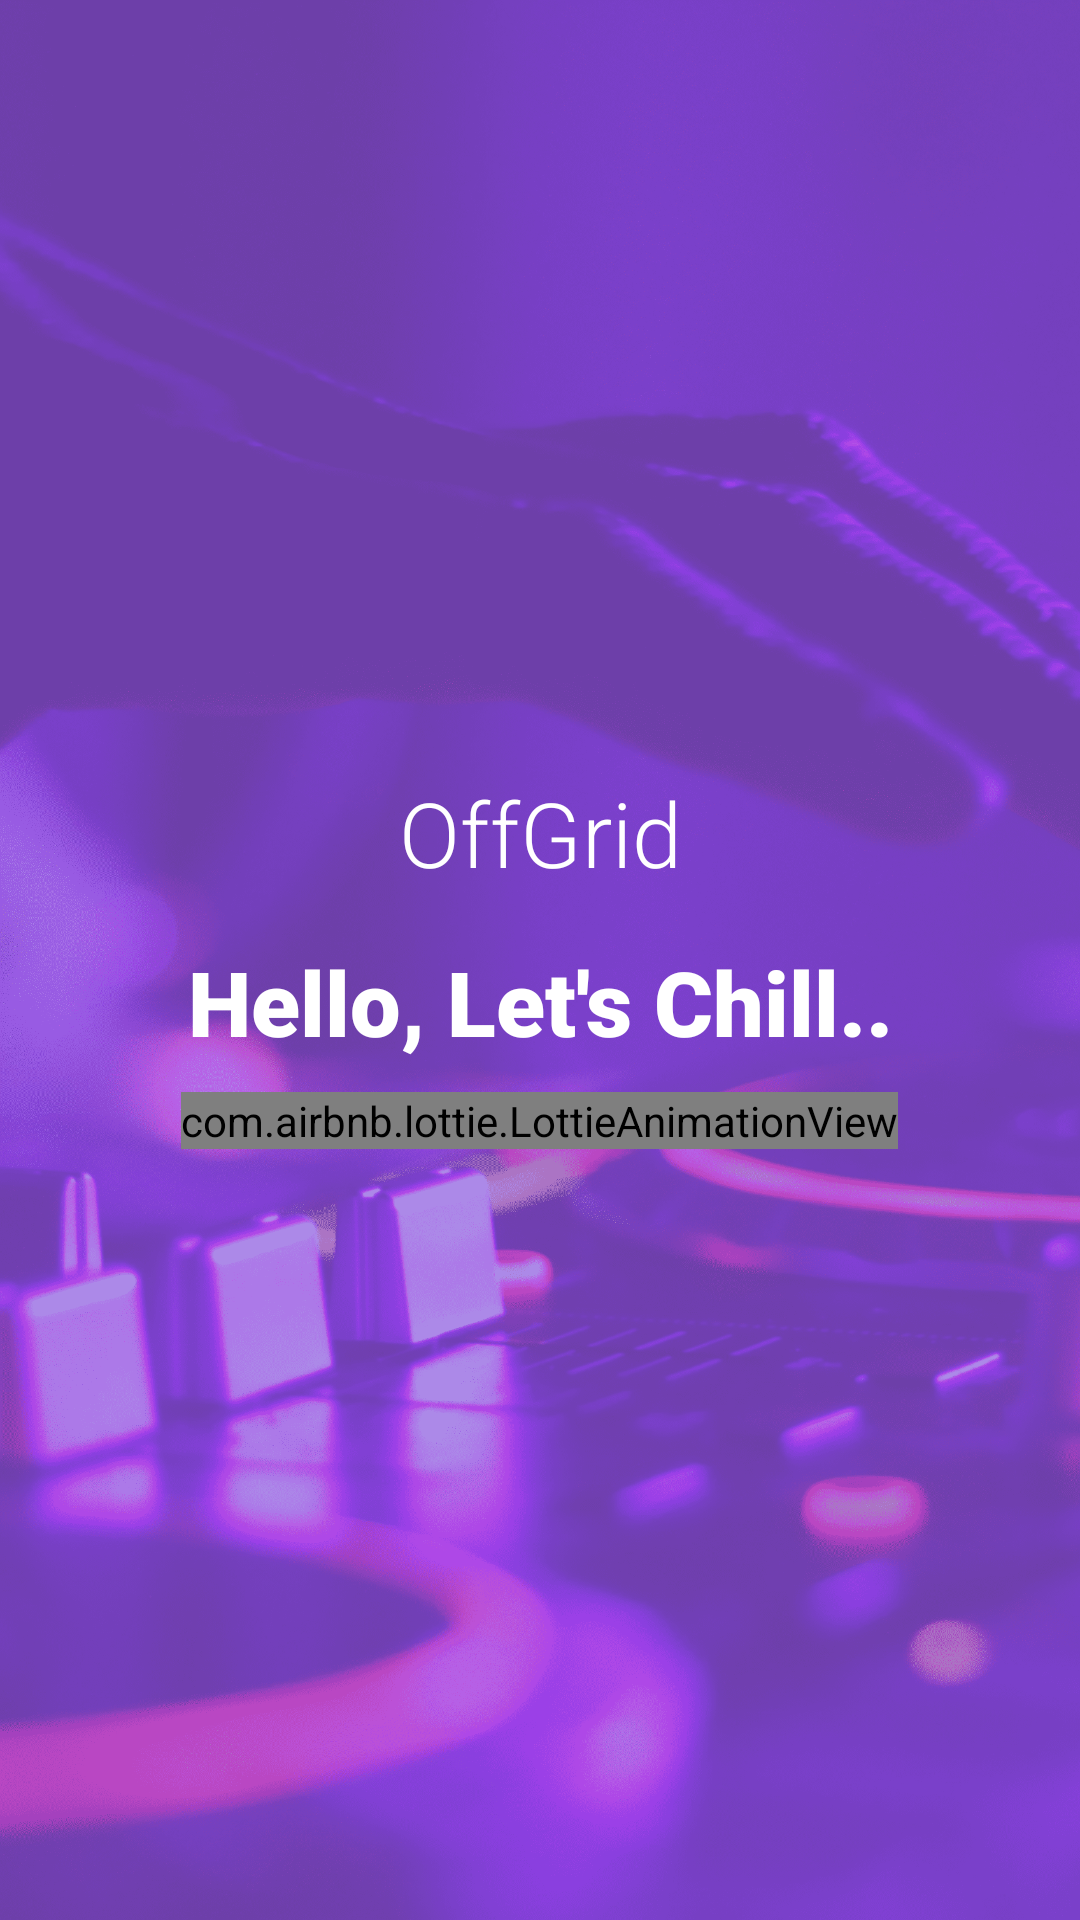

Write the Android layout XML for this screen, with the resource values it uses.
<!-- AndroidManifest.xml: application theme Theme.OffGrid -->
<!-- res/layout/musicapp_lunch_activity.xml -->
<?xml version="1.0" encoding="utf-8"?>
<androidx.constraintlayout.widget.ConstraintLayout xmlns:android="http://schemas.android.com/apk/res/android"
    android:layout_width="match_parent"
    android:layout_height="match_parent"
    xmlns:app="http://schemas.android.com/apk/res-auto"
    android:background="@drawable/music_img_5">

    <LinearLayout
        android:layout_width="match_parent"
        android:layout_height="wrap_content"
        app:layout_constraintTop_toTopOf="parent"
        app:layout_constraintBottom_toBottomOf="parent"
        android:orientation="vertical"
        android:gravity="center_horizontal">

        <TextView
            android:layout_width="match_parent"
            android:layout_height="wrap_content"
            android:layout_marginHorizontal="20dp"
            android:text="OffGrid"
            android:fontFamily="sans-serif-light"
            android:textColor="@color/white"
            android:textSize="30dp"
            android:gravity="center"
            android:layout_marginBottom="16dp"
            />

        <TextView
            android:layout_width="match_parent"
            android:layout_height="wrap_content"
            android:layout_marginHorizontal="20dp"
            android:text="Hello, Let's Chill.."
            android:fontFamily="sans-serif-black"
            android:textColor="@color/white"
            android:textSize="30dp"
            android:gravity="center"
            />
        <com.airbnb.lottie.LottieAnimationView
            android:id="@+id/lo_listen_music"
            android:layout_width="wrap_content"
            android:layout_height="wrap_content"
            android:visibility="visible"
            android:layout_marginTop="10dp"
            app:lottie_autoPlay="true"
            app:lottie_loop="true"
            app:lottie_fileName="music_listen_lottie_1.lottie"
             />

    </LinearLayout>


</androidx.constraintlayout.widget.ConstraintLayout>
<!-- resources referenced by this layout -->
<resources>
  <color name="white">#FFFFFFFF</color>
  <!-- drawable music_img_5: png bitmap (drawable, 805771 bytes) -->
  <style name="Theme.OffGrid" parent="Theme.MaterialComponents.DayNight.DarkActionBar">
          
          <item name="colorPrimary">@color/purple_500</item>
          <item name="colorPrimaryVariant">@color/purple_700</item>
          <item name="colorOnPrimary">@color/white</item>
          
          <item name="colorSecondary">@color/teal_200</item>
          <item name="colorSecondaryVariant">@color/teal_700</item>
          <item name="colorOnSecondary">@color/black</item>
          
          <item name="android:statusBarColor">?attr/colorPrimaryVariant</item>
          
      </style>
  <color name="purple_500">#FF6200EE</color>
  <color name="purple_700">#FF3700B3</color>
  <color name="teal_200">#FF03DAC5</color>
  <color name="teal_700">#FF018786</color>
  <color name="black">#FF000000</color>
</resources>
